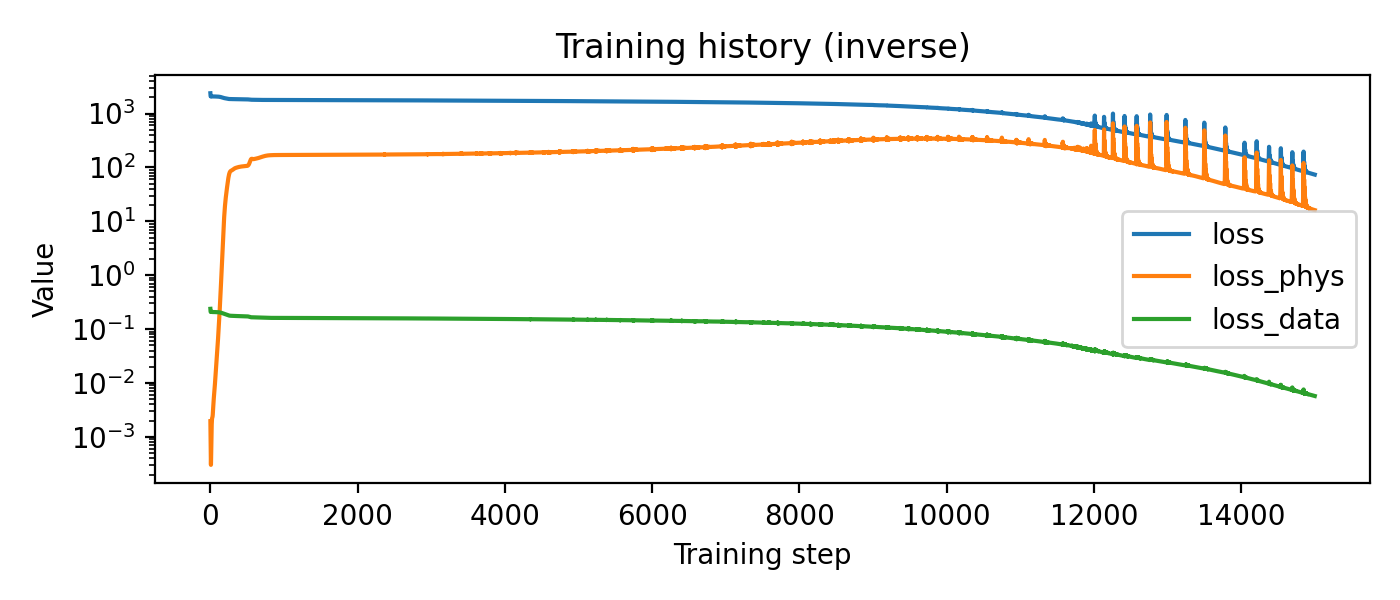

Data behind this chart, as committed beside it:
loss, loss_phys, loss_data, omega
2377, 0.001955, 0.2377, 0.6931
2250, 0.001501, 0.225, 0.6926
2159, 0.001123, 0.2159, 0.6922
2103, 0.0008213, 0.2103, 0.6917
2079, 0.0005921, 0.2079, 0.6914
2080, 0.0004327, 0.208, 0.6911
2097, 0.0003398, 0.2097, 0.691
2116, 0.0003028, 0.2116, 0.6909
2128, 0.000308, 0.2128, 0.6909
2129, 0.0003462, 0.2129, 0.691
2122, 0.0004141, 0.2122, 0.6911
2111, 0.0005107, 0.2111, 0.6913
2097, 0.0006351, 0.2097, 0.6915
2086, 0.0007852, 0.2086, 0.6918
2078, 0.0009566, 0.2078, 0.6921
2075, 0.001143, 0.2075, 0.6924
2075, 0.001335, 0.2075, 0.6928
2078, 0.001524, 0.2078, 0.6931
2081, 0.001699, 0.2081, 0.6934
2085, 0.001854, 0.2085, 0.6938
2087, 0.001982, 0.2087, 0.6941
2088, 0.002083, 0.2088, 0.6944
2086, 0.002158, 0.2086, 0.6948
2084, 0.00221, 0.2084, 0.6951
2081, 0.002245, 0.2081, 0.6954
2077, 0.002268, 0.2077, 0.6957
2075, 0.002285, 0.2075, 0.6961
2074, 0.002303, 0.2074, 0.6964
2073, 0.002327, 0.2073, 0.6968
2074, 0.002362, 0.2074, 0.6972
2075, 0.002412, 0.2075, 0.6976
2076, 0.002481, 0.2076, 0.6981
2076, 0.002569, 0.2076, 0.6986
2077, 0.002677, 0.2077, 0.6991
2076, 0.002807, 0.2076, 0.6996
2076, 0.002957, 0.2076, 0.7002
2075, 0.003124, 0.2075, 0.7007
2074, 0.003307, 0.2074, 0.7013
2073, 0.003503, 0.2073, 0.7019
2072, 0.003708, 0.2072, 0.7025
2072, 0.003919, 0.2072, 0.7031
2072, 0.004131, 0.2072, 0.7037
2072, 0.004342, 0.2072, 0.7043
2073, 0.00455, 0.2073, 0.7049
2073, 0.004753, 0.2073, 0.7055
2073, 0.00495, 0.2073, 0.7061
2073, 0.005143, 0.2073, 0.7067
2072, 0.005333, 0.2072, 0.7073
2072, 0.005523, 0.2072, 0.7079
2071, 0.005716, 0.2071, 0.7085
2071, 0.005916, 0.2071, 0.7091
2071, 0.006126, 0.2071, 0.7097
2071, 0.006351, 0.2071, 0.7103
2071, 0.006592, 0.2071, 0.7109
2071, 0.006852, 0.2071, 0.7116
2071, 0.007133, 0.2071, 0.7122
2071, 0.007435, 0.2071, 0.7129
2070, 0.00776, 0.207, 0.7136
2070, 0.008106, 0.207, 0.7142
2070, 0.008473, 0.207, 0.7149
... 14,941 more rows
